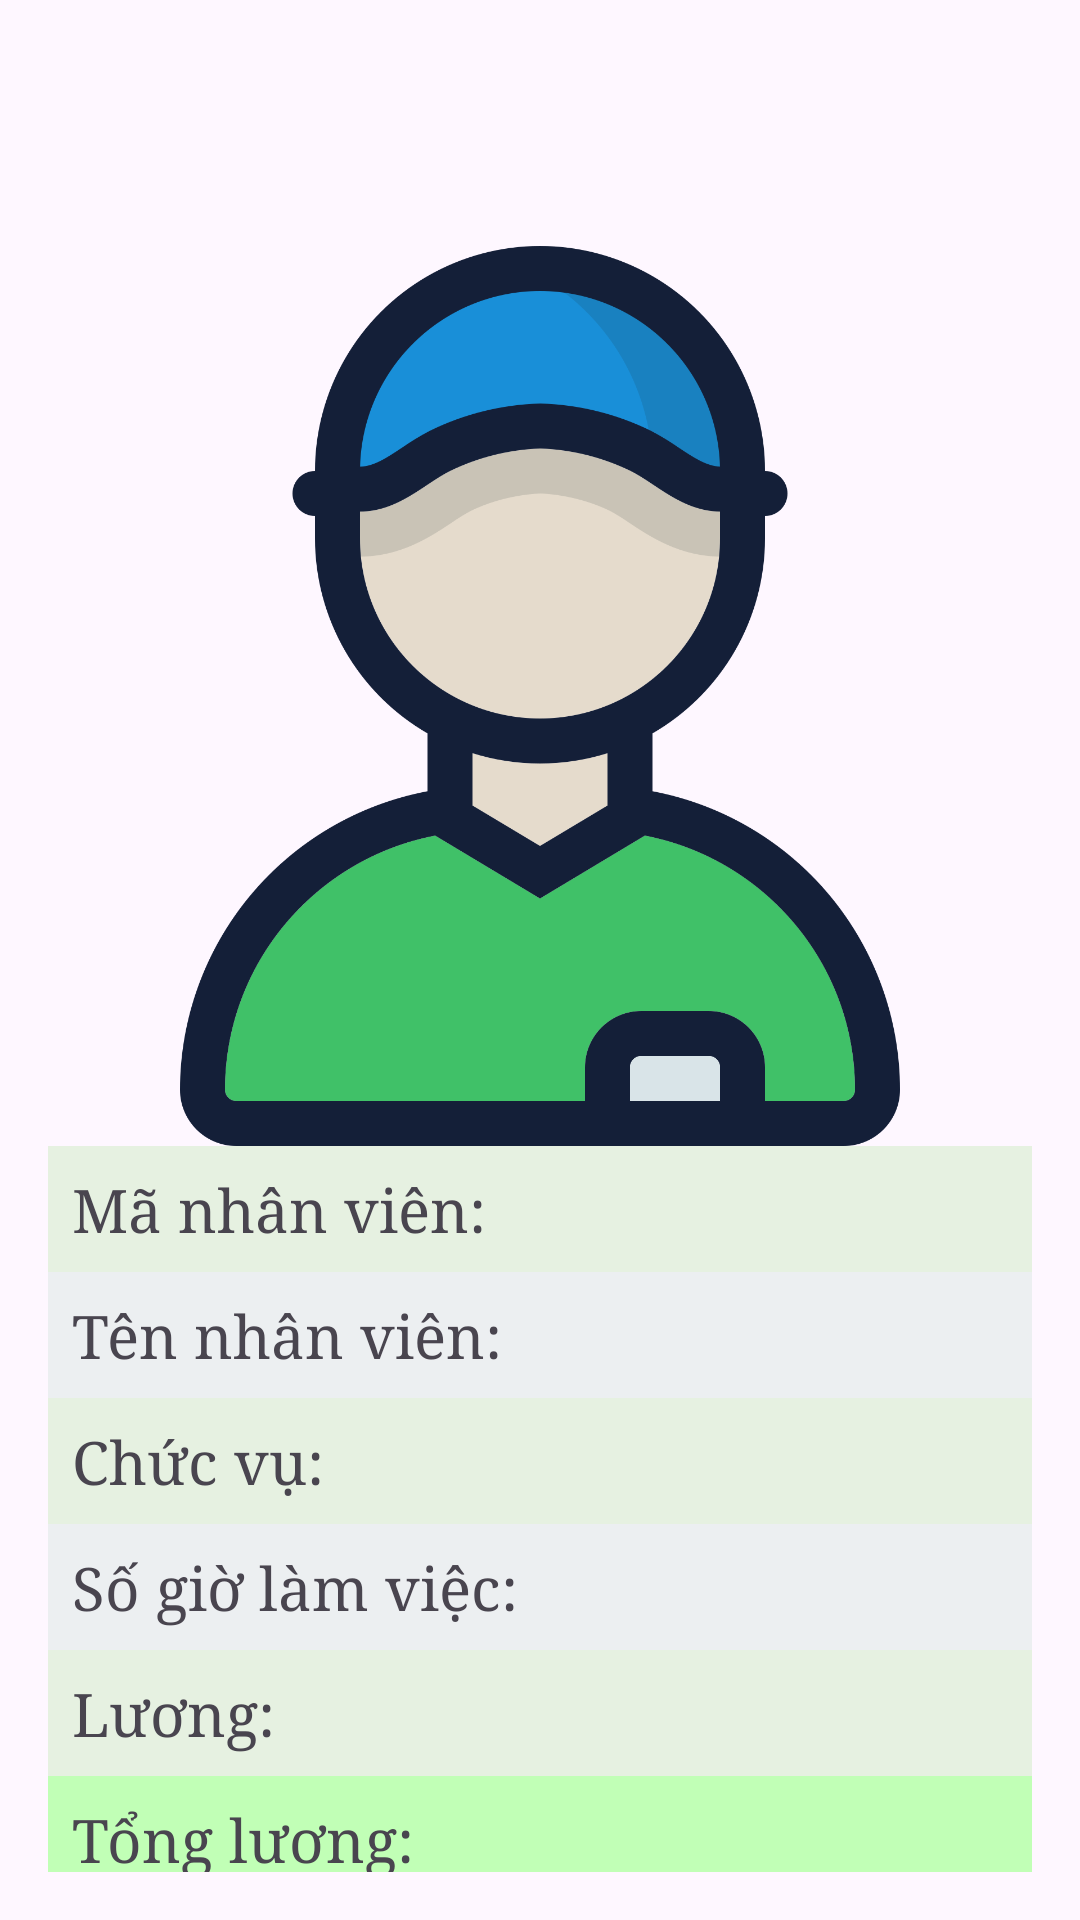

Here is an Android app screen rendered from its layout file. Give the layout XML and the strings, colors and styles it references.
<!-- AndroidManifest.xml: application theme Theme.QuanLyTapHoa_Mobile -->
<!-- res/layout/view_detail_nv.xml -->
<?xml version="1.0" encoding="utf-8"?>
<androidx.constraintlayout.widget.ConstraintLayout xmlns:android="http://schemas.android.com/apk/res/android"
    xmlns:app="http://schemas.android.com/apk/res-auto"
    xmlns:tools="http://schemas.android.com/tools"
    android:layout_width="match_parent"
    android:layout_height="match_parent"
    android:padding="16dp">

    <Button
        android:id="@+id/menu"
        android:layout_width="74dp"
        android:layout_height="50dp"
        android:background="@android:color/transparent"
        android:drawableLeft="@drawable/list"
        android:gravity="center_vertical|start"
        android:padding="20dp"
        app:layout_constraintEnd_toEndOf="parent"
        app:layout_constraintTop_toTopOf="parent" />

    <ImageView
        android:id="@+id/imgnvview"
        android:layout_width="0dp"
        android:layout_height="300dp"
        android:layout_marginTop="16dp"
        android:layout_marginBottom="16dp"
        android:src="@drawable/employee"
        app:layout_constraintBottom_toTopOf="@+id/txtIdview"
        app:layout_constraintEnd_toEndOf="parent"
        app:layout_constraintStart_toStartOf="parent"
        app:layout_constraintTop_toBottomOf="@+id/menu" />

    <TextView
        android:id="@+id/txtIdview"
        android:layout_width="0dp"
        android:layout_height="wrap_content"
        android:text="Mã nhân viên: "
        android:textSize="20sp"
        android:fontFamily="serif"
        android:padding="8dp"
        android:background="#E6F1E1"
        app:layout_constraintEnd_toEndOf="parent"
        app:layout_constraintStart_toStartOf="parent"
        app:layout_constraintTop_toBottomOf="@+id/imgnvview" />

    <TextView
        android:id="@+id/txtNameView"
        android:layout_width="0dp"
        android:layout_height="wrap_content"
        android:text="Tên nhân viên: "
        android:textSize="20sp"
        android:fontFamily="serif"
        android:padding="8dp"
        android:background="#ECEFF1"
        app:layout_constraintEnd_toEndOf="parent"
        app:layout_constraintStart_toStartOf="parent"
        app:layout_constraintTop_toBottomOf="@+id/txtIdview" />

    <TextView
        android:id="@+id/txtchucvuView"
        android:layout_width="0dp"
        android:layout_height="wrap_content"
        android:text="Chức vụ: "
        android:textSize="20sp"
        android:fontFamily="serif"
        android:padding="8dp"
        android:background="#E6F1E1"
        app:layout_constraintEnd_toEndOf="parent"
        app:layout_constraintStart_toStartOf="parent"
        app:layout_constraintTop_toBottomOf="@+id/txtNameView" />

    <TextView
        android:id="@+id/txtsogiolamView"
        android:layout_width="0dp"
        android:layout_height="wrap_content"
        android:text="Số giờ làm việc: "
        android:textSize="20sp"
        android:fontFamily="serif"
        android:padding="8dp"
        android:background="#ECEFF1"
        app:layout_constraintEnd_toEndOf="parent"
        app:layout_constraintStart_toStartOf="parent"
        app:layout_constraintTop_toBottomOf="@+id/txtchucvuView" />

    <TextView
        android:id="@+id/txtluongView"
        android:layout_width="0dp"
        android:layout_height="wrap_content"
        android:text="Lương: "
        android:textSize="20sp"
        android:fontFamily="serif"
        android:padding="8dp"
        android:background="#E6F1E1"
        app:layout_constraintEnd_toEndOf="parent"
        app:layout_constraintStart_toStartOf="parent"
        app:layout_constraintTop_toBottomOf="@+id/txtsogiolamView" />

    <TextView
        android:id="@+id/txtTongluong"
        android:layout_width="0dp"
        android:layout_height="wrap_content"
        android:text="Tổng lương: "
        android:textSize="20sp"
        android:fontFamily="serif"
        android:padding="8dp"
        android:background="#C1FFB6"
        app:layout_constraintEnd_toEndOf="parent"
        app:layout_constraintStart_toStartOf="parent"
        app:layout_constraintTop_toBottomOf="@+id/txtluongView" />

</androidx.constraintlayout.widget.ConstraintLayout>
<!-- resources referenced by this layout -->
<resources>
  <!-- drawable employee: png bitmap (drawable, 99560 bytes) -->
  <style name="Theme.QuanLyTapHoa_Mobile" parent="Base.Theme.QuanLyTapHoa_Mobile" />
  <style name="Base.Theme.QuanLyTapHoa_Mobile" parent="Theme.Material3.DayNight.NoActionBar">
          
          
      </style>
</resources>
